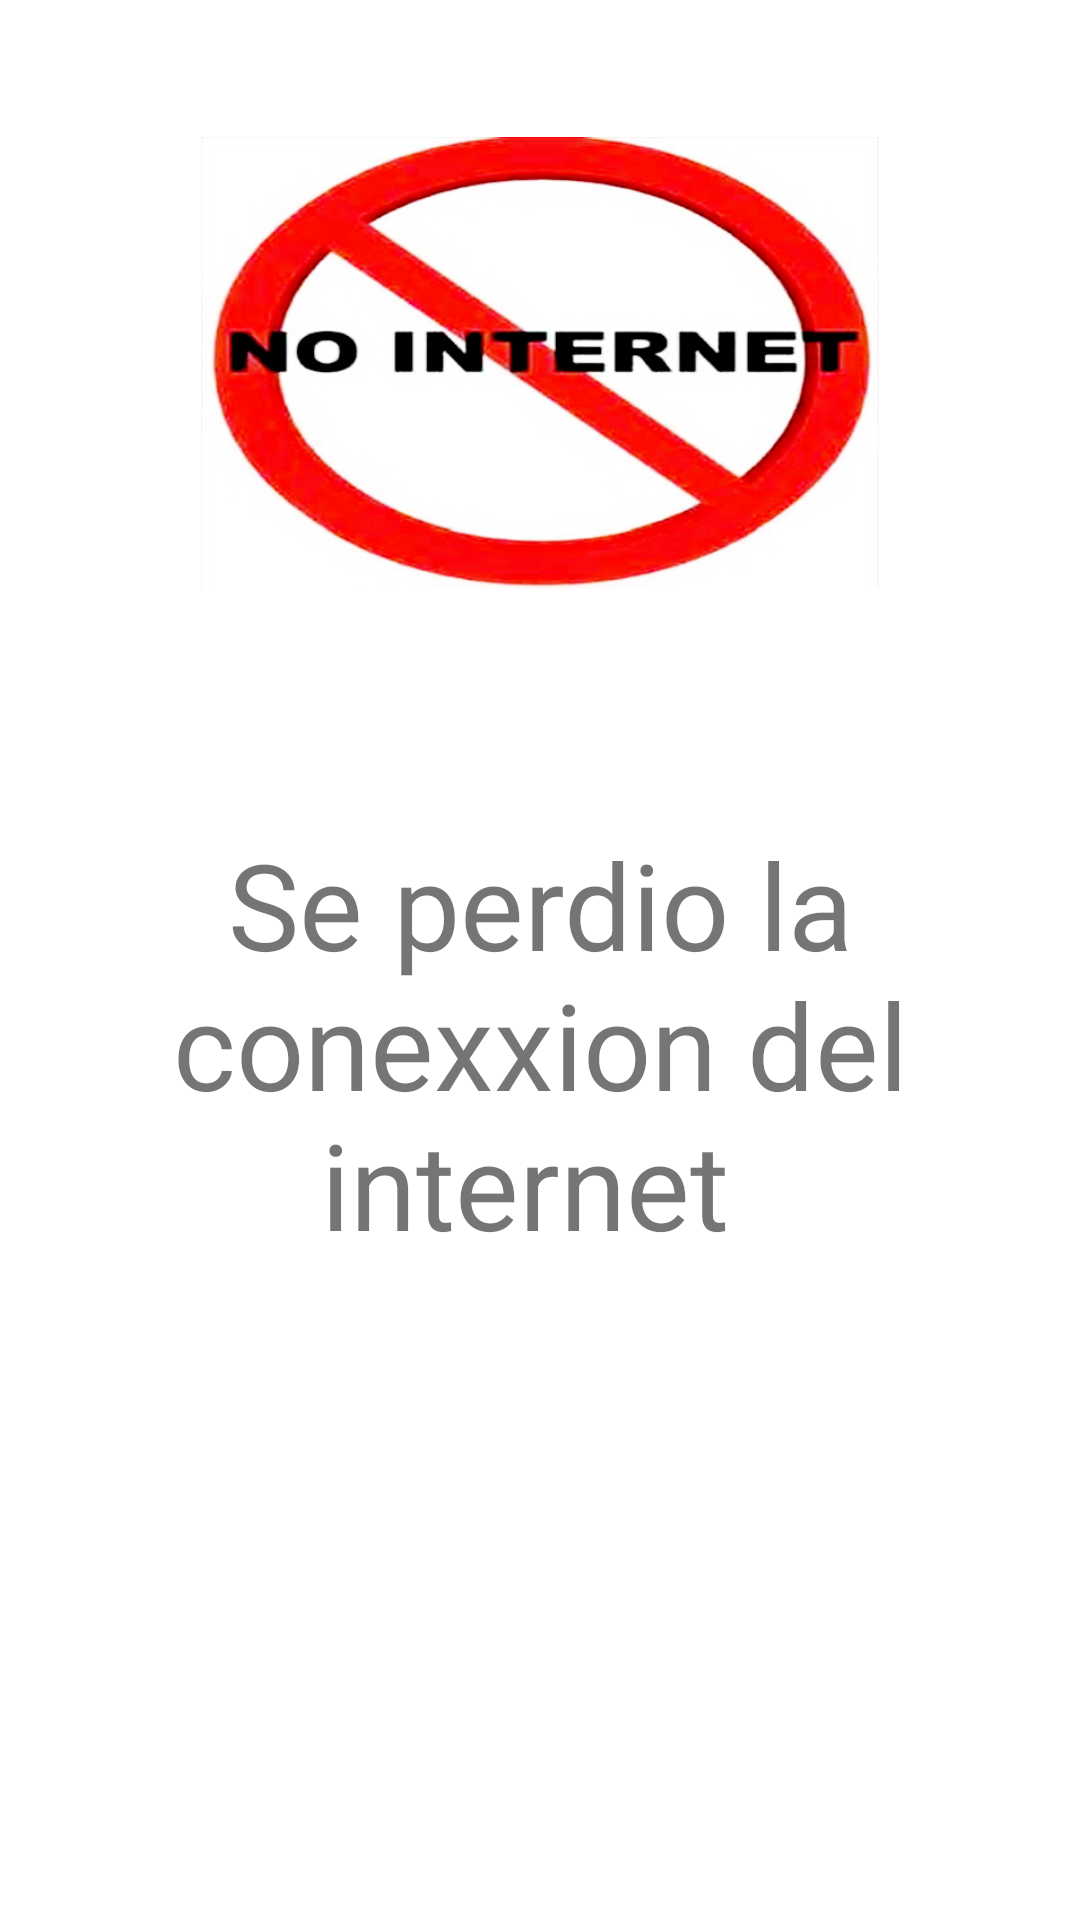

Here is an Android app screen rendered from its layout file. Give the layout XML and the strings, colors and styles it references.
<!-- AndroidManifest.xml: application theme Theme.MyApplication -->
<!-- res/layout/activity_main_error__internet.xml -->
<?xml version="1.0" encoding="utf-8"?>
<androidx.constraintlayout.widget.ConstraintLayout xmlns:android="http://schemas.android.com/apk/res/android"
    xmlns:app="http://schemas.android.com/apk/res-auto"
    xmlns:tools="http://schemas.android.com/tools"
    android:layout_width="match_parent"
    android:layout_height="match_parent"
    tools:context=".MainError_Internet">

    <TextView
        android:id="@+id/textView2"
        android:layout_width="match_parent"
        android:layout_height="match_parent"
        android:layout_marginTop="56dp"
        android:gravity="center"
        android:text="Se perdio la conexxion del internet "
        android:textSize="40sp"
        app:layout_constraintTop_toTopOf="@+id/imageView"
        tools:layout_editor_absoluteX="0dp">

    </TextView>

    <ImageView
        android:id="@+id/imageView"
        android:layout_width="226dp"
        android:layout_height="242dp"
        app:layout_constraintEnd_toEndOf="parent"
        app:layout_constraintStart_toStartOf="parent"
        app:layout_constraintTop_toTopOf="parent"
        app:srcCompat="@drawable/fallo" />
</androidx.constraintlayout.widget.ConstraintLayout>
<!-- resources referenced by this layout -->
<resources>
  <!-- drawable fallo: jpg bitmap (drawable, 107034 bytes) -->
  <style name="Theme.MyApplication" parent="Theme.MaterialComponents.DayNight.DarkActionBar">
          
          <item name="colorPrimary">@color/primary</item>
          <item name="colorPrimaryVariant">@color/accent</item>
          <item name="colorOnPrimary">@color/white</item>
          
          <item name="colorSecondary">@color/accent</item>
          <item name="colorSecondaryVariant">@color/teal_700</item>
          <item name="colorOnSecondary">@color/black</item>
          
          <item name="android:statusBarColor" tools:targetApi="l">?attr/colorPrimaryVariant</item>
          
      </style>
  <color name="primary">#EC2E20</color>
  <color name="accent">#009688</color>
  <color name="white">#FFFFFFFF</color>
  <color name="teal_700">#FF018786</color>
  <color name="black">#FF000000</color>
</resources>
